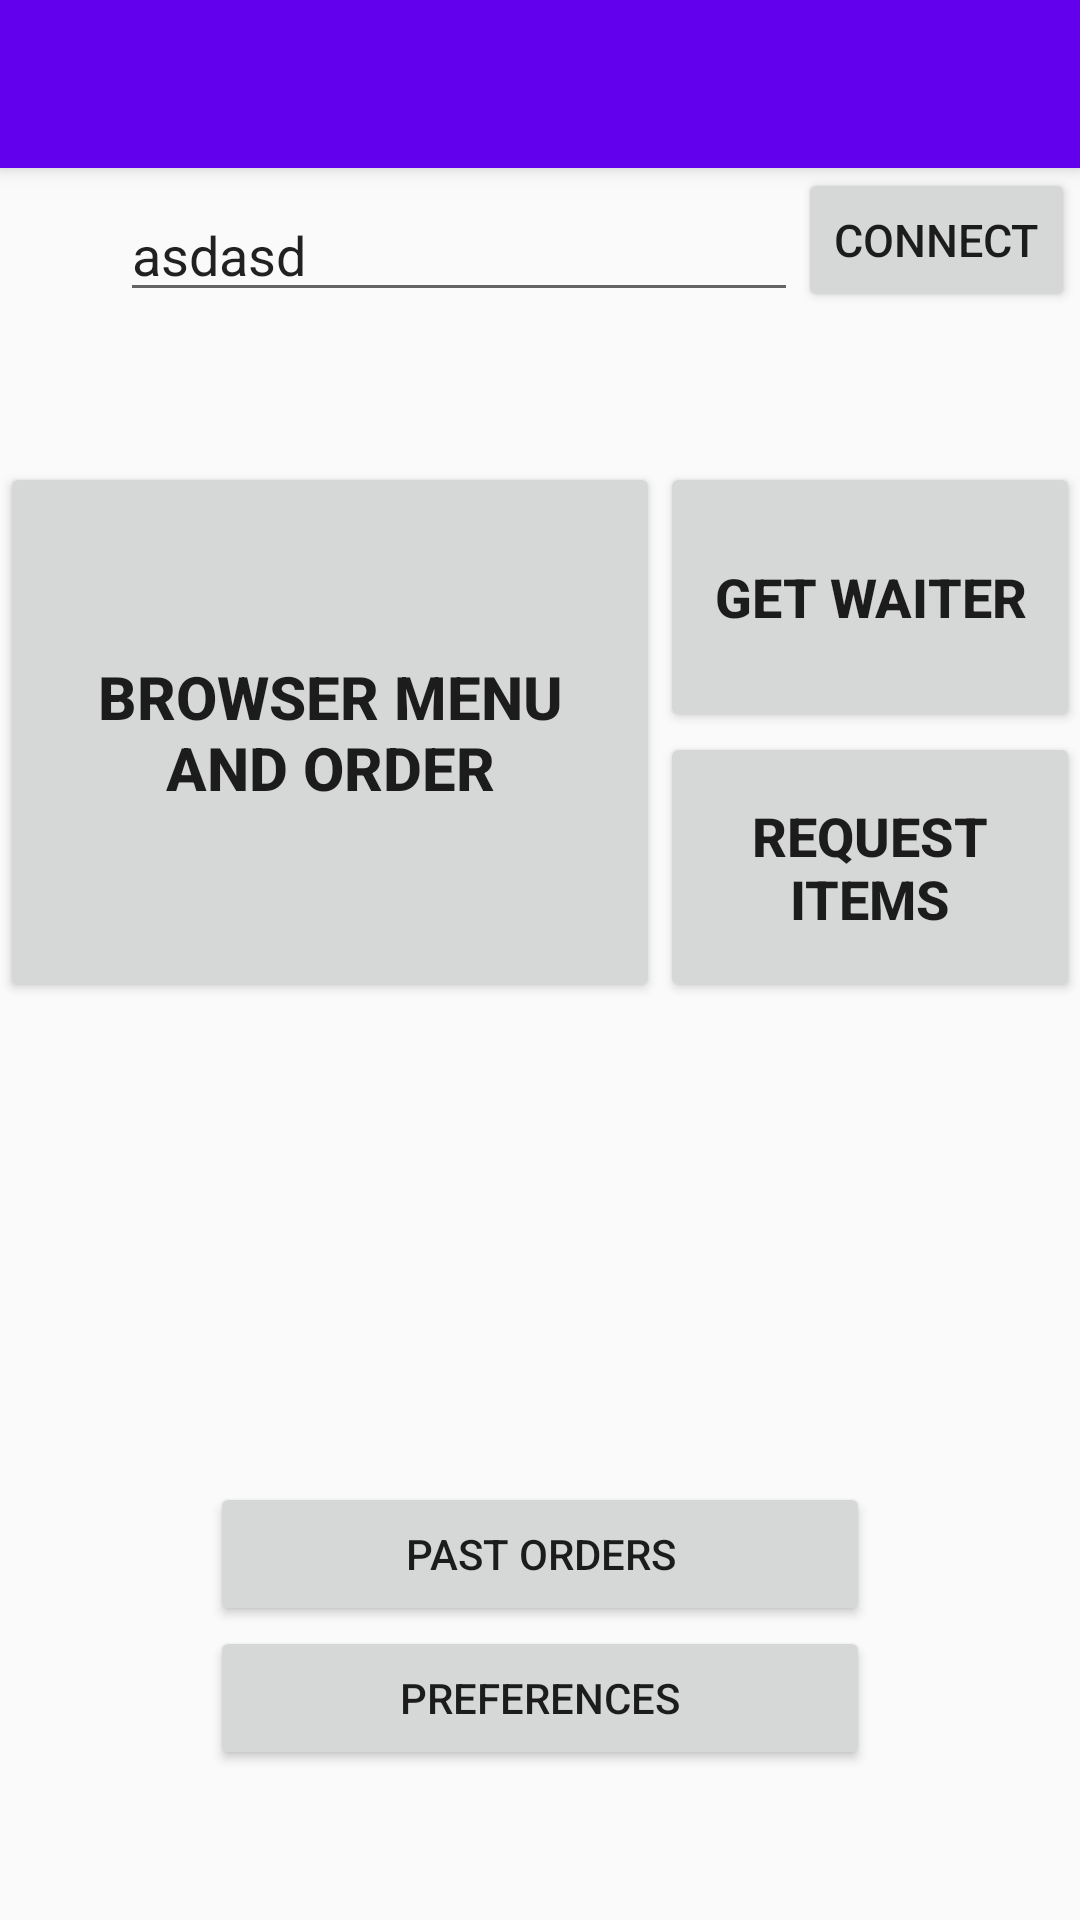

Produce the Android XML layout that renders to this screen, including the resource entries it uses.
<!-- AndroidManifest.xml: application theme FineDinerTheme -->
<!-- res/layout/activity_main.xml -->
<android.support.design.widget.CoordinatorLayout xmlns:android="http://schemas.android.com/apk/res/android"
    xmlns:app="http://schemas.android.com/apk/res-auto"
    android:layout_width="match_parent"
    android:layout_height="match_parent">

    <android.support.design.widget.AppBarLayout
        android:layout_width="match_parent"
        android:layout_height="wrap_content"
        android:theme="@style/ThemeOverlay.AppCompat.Dark.ActionBar">

        <android.support.v7.widget.Toolbar
            android:id="@+id/toolbar"
            android:layout_width="match_parent"
            android:layout_height="?attr/actionBarSize"
            android:background="?attr/colorPrimary"
            android:elevation="4dp"
            android:theme="@style/ThemeOverlay.AppCompat.ActionBar"
            app:popupTheme="@style/ThemeOverlay.AppCompat.Light"/>
    </android.support.design.widget.AppBarLayout>

    <RelativeLayout
        android:layout_width="fill_parent"
        android:layout_height="match_parent"
        android:layout_marginTop="?attr/actionBarSize">

        <EditText
            android:layout_width="226dp"
            android:layout_height="wrap_content"
            android:id="@+id/edtableno"
            android:layout_gravity="center_horizontal"
            android:layout_above="@+id/relativeLayoutmain"
            android:layout_alignParentLeft="true"
            android:layout_alignParentStart="true"
            android:layout_marginLeft="40dp"
            android:text="asdasd" />

        <Button
            android:id="@+id/btnConn"
            android:layout_width="wrap_content"
            android:layout_height="wrap_content"
            android:text="@string/connect"
            android:textSize="15dp"
            android:layout_alignParentTop="true"
            android:layout_toRightOf="@+id/edtableno"
            android:layout_toEndOf="@+id/edtableno" />

        <RelativeLayout
            android:orientation="horizontal"
            android:layout_width="match_parent"
            android:layout_height="180dp"
            android:layout_below="@+id/btnConn"
            android:layout_alignParentLeft="true"
            android:layout_alignParentStart="true"
            android:layout_marginTop="50dp"
            android:id="@+id/relativeLayoutmain">

            <Button
                android:id="@+id/btnSimpleTabs"
                android:layout_width="220dp"
                android:layout_weight="1"
                android:layout_height="match_parent"
                android:text="@string/btn_simple_tabs"
                android:textSize="20dp"
                android:layout_below="@+id/btnConn"
                android:layout_alignParentLeft="true"
                android:layout_alignParentStart="true"
                android:textStyle="bold" />

            <Button
                android:id="@+id/button2"
                android:layout_width="wrap_content"
                android:layout_height="90dp"
                android:text="Request Items"
                android:textSize="18dp"
                android:textStyle="bold"
                android:layout_alignParentBottom="true"
                android:layout_alignParentRight="true"
                android:layout_alignParentEnd="true"
                android:layout_toRightOf="@+id/btnSimpleTabs"
                android:layout_toEndOf="@+id/btnSimpleTabs" />

            <Button
                android:id="@+id/button3"
                android:layout_width="wrap_content"
                android:layout_height="60dp"
                android:text="Get Waiter"
                android:textSize="18dp"
                android:textStyle="bold"
                android:layout_alignParentTop="true"
                android:layout_alignParentRight="true"
                android:layout_alignParentEnd="true"
                android:layout_toRightOf="@+id/btnSimpleTabs"
                android:layout_toEndOf="@+id/btnSimpleTabs"
                android:layout_above="@+id/button2" />
        </RelativeLayout>

        <Button
            android:layout_width="220dp"
            android:layout_height="wrap_content"
            android:text="Past Orders"
            android:id="@+id/button8"
            android:layout_above="@+id/button9"
            android:layout_centerHorizontal="true" />

        <Button
            android:layout_width="220dp"
            android:layout_height="wrap_content"
            android:text="Preferences"
            android:id="@+id/button9"
            android:layout_centerHorizontal="true"
            android:layout_alignParentBottom="true"
            android:layout_marginBottom="50dp" />


    </RelativeLayout>


</android.support.design.widget.CoordinatorLayout>
<!-- resources referenced by this layout -->
<resources>
  <string name="btn_simple_tabs">Browser Menu and Order</string>
  <string name="connect">Connect</string>
  <style name="FineDinerTheme" parent="FineDinerTheme.Base">
  
      </style>
  <style name="FineDinerTheme.Base" parent="Theme.AppCompat.Light.DarkActionBar">
          <item name="windowNoTitle">true</item>
          <item name="windowActionBar">false</item>
          <item name="colorPrimary">@color/colorPrimary</item>
          <item name="colorPrimaryDark">@color/colorPrimaryDark</item>
          <item name="colorAccent">@color/colorAccent</item>
      </style>
  <!-- not gathered from this repository: default colours our renderer supplied (Android Studio template values) -->
  <color name="colorPrimary">#FF6200EE</color>
  <color name="colorPrimaryDark">#FF3700B3</color>
  <color name="colorAccent">#FF03DAC5</color>
</resources>
